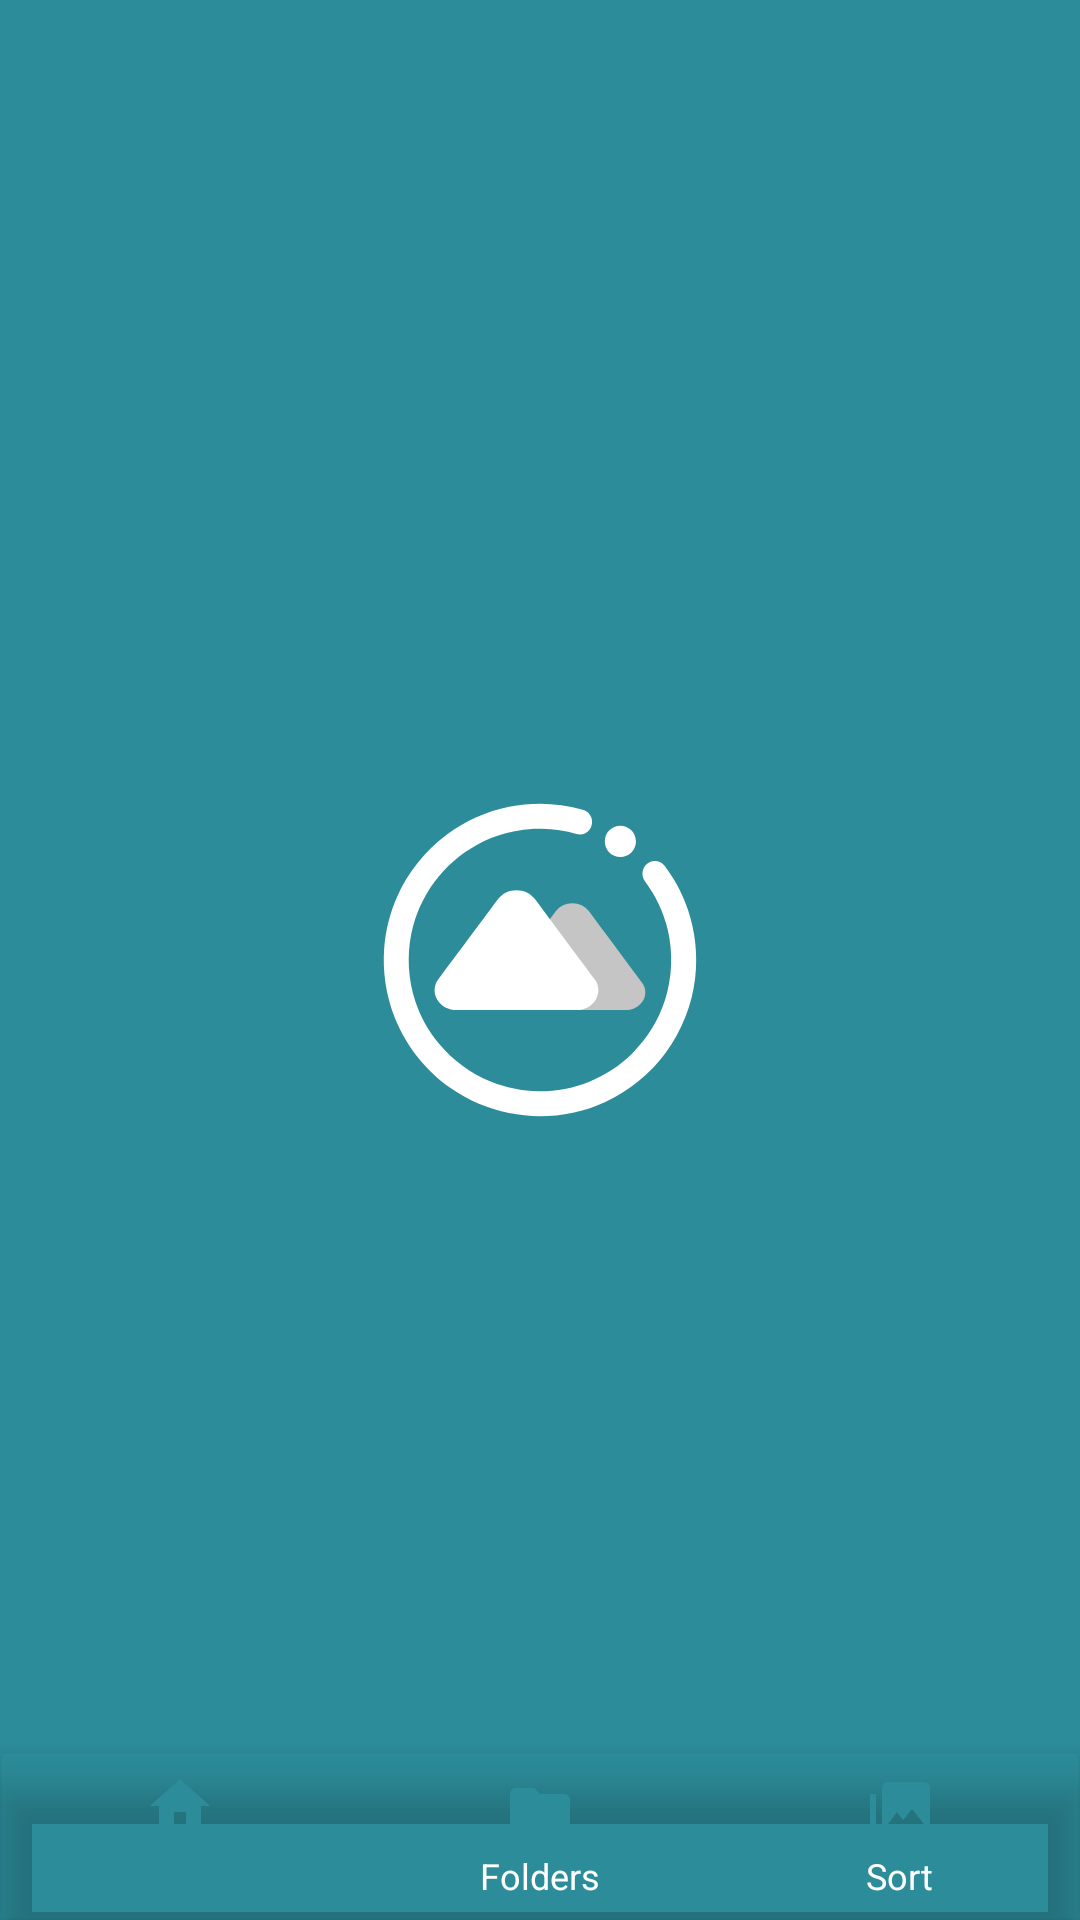

Reconstruct the res/layout file that produces this screen, plus the resources it refers to.
<!-- AndroidManifest.xml: application theme Theme1.Launcher -->
<!-- res/layout/activity_main.xml -->
<?xml version="1.0" encoding="utf-8"?>
<androidx.constraintlayout.widget.ConstraintLayout xmlns:android="http://schemas.android.com/apk/res/android"
    xmlns:app="http://schemas.android.com/apk/res-auto"
    xmlns:tools="http://schemas.android.com/tools"
    android:layout_width="match_parent"
    android:layout_height="match_parent"
    android:background="?attr/backgroundColor"
    tools:context=".View.main.MainActivity">

    <androidx.appcompat.widget.Toolbar
        android:id="@+id/app_bar"
        android:layout_width="match_parent"
        android:layout_height="wrap_content"
        android:layout_marginStart="8dp"
        android:layout_marginTop="8dp"
        android:layout_marginEnd="8dp"
        android:background="@android:color/transparent"
        android:minHeight="?attr/actionBarSize"
        android:visibility="gone"
        app:layout_constraintEnd_toEndOf="parent"
        app:layout_constraintStart_toStartOf="parent"
        app:layout_constraintTop_toTopOf="parent" />

    <FrameLayout
        android:id="@+id/frame_container"
        android:layout_width="match_parent"
        android:layout_height="0dp"
        android:layout_marginTop="8dp"
        android:layout_marginBottom="8dp"
        app:layout_constraintBottom_toTopOf="@+id/bottomNavBar"
        app:layout_constraintEnd_toEndOf="parent"
        app:layout_constraintStart_toStartOf="parent"
        app:layout_constraintTop_toBottomOf="@+id/app_bar" />

    <com.google.android.material.bottomnavigation.BottomNavigationView
        android:id="@+id/bottomNavBar"
        android:layout_width="match_parent"
        android:layout_height="wrap_content"
        android:background="@color/transparent"
        app:itemRippleColor="?android:attr/colorPrimary"
        app:itemIconTint="?android:attr/colorPrimary"
        app:layout_constraintBottom_toBottomOf="parent"
        app:layout_constraintEnd_toEndOf="parent"
        app:layout_constraintStart_toStartOf="parent"
        app:menu="@menu/buttom_nav_menu">

    </com.google.android.material.bottomnavigation.BottomNavigationView>

</androidx.constraintlayout.widget.ConstraintLayout>
<!-- resources referenced by this layout -->
<resources>
  <color name="transparent">#00000000</color>
  <style name="Theme1.Launcher">
          <item name="android:windowBackground">@drawable/launch_screen</item>
      </style>
  <!-- drawable launch_screen (drawable) -->
  <?xml version="1.0" encoding="utf-8"?>
  <layer-list xmlns:android="http://schemas.android.com/apk/res/android"
      android:opacity="opaque">
  
      
      <item android:drawable="?attr/colorPrimary"/>
  
      
      <item android:drawable="@drawable/ic_launcher_foreground"
          android:height="@android:dimen/thumbnail_height"
          android:width="@android:dimen/thumbnail_width"
          android:gravity="center"/>
  
  </layer-list>
  <!-- drawable ic_launcher_foreground: vector/xml drawable (drawable, 3387 chars, omitted) -->
</resources>
